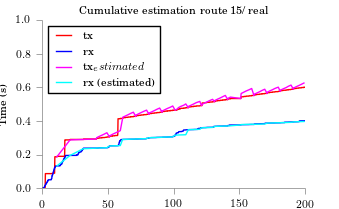

The table this chart was drawn from, first rows:
time, tx, rx
11.06, 0.1866, 0.1319
21.06, 0.2872, 0.1943
31.06, 0.2899, 0.2345
41.07, 0.2927, 0.238
41.29, 0.3001, 0.2386
43.15, 0.3076, 0.2391
45.27, 0.3151, 0.2396
47.26, 0.3225, 0.2402
49.12, 0.33, 0.2407
51.06, 0.305, 0.2507
51.48, 0.3125, 0.2512
53.22, 0.32, 0.2518
55.21, 0.3274, 0.2523
57.32, 0.3349, 0.2528
59.31, 0.3423, 0.2533
61.06, 0.4153, 0.2895
61.23, 0.4227, 0.29
63.29, 0.4302, 0.2905
65.28, 0.4376, 0.2911
67.15, 0.4451, 0.2916
69.26, 0.4526, 0.2921
71.06, 0.4276, 0.2924
71.3, 0.4351, 0.2929
73.11, 0.4425, 0.2934
75.1, 0.45, 0.2939
77.09, 0.4575, 0.2945
79.33, 0.4649, 0.295
81.07, 0.4399, 0.2999
81.2, 0.4474, 0.3004
83.31, 0.4549, 0.301
85.3, 0.4623, 0.3015
87.17, 0.4698, 0.302
89.28, 0.4773, 0.3025
91.07, 0.4523, 0.3028
91.27, 0.4598, 0.3033
93.14, 0.4672, 0.3038
95.13, 0.4747, 0.3044
97.37, 0.4821, 0.3049
99.23, 0.4896, 0.3054
101.1, 0.4646, 0.3155
102.7, 0.4721, 0.316
103.6, 0.4796, 0.3165
105.3, 0.487, 0.317
107.7, 0.4945, 0.3176
109.2, 0.5019, 0.3181
111.1, 0.4796, 0.3477
111.2, 0.487, 0.3482
113.3, 0.4945, 0.3487
115.3, 0.502, 0.3493
117.1, 0.5094, 0.3498
119.9, 0.5169, 0.3503
121.1, 0.4919, 0.3591
121.7, 0.4994, 0.3596
123.4, 0.5068, 0.3601
125.3, 0.5143, 0.3607
127.3, 0.5218, 0.3612
129.6, 0.5292, 0.3617
131.1, 0.5153, 0.3673
131.4, 0.5227, 0.3678
133.3, 0.5302, 0.3684
... 39 more rows
